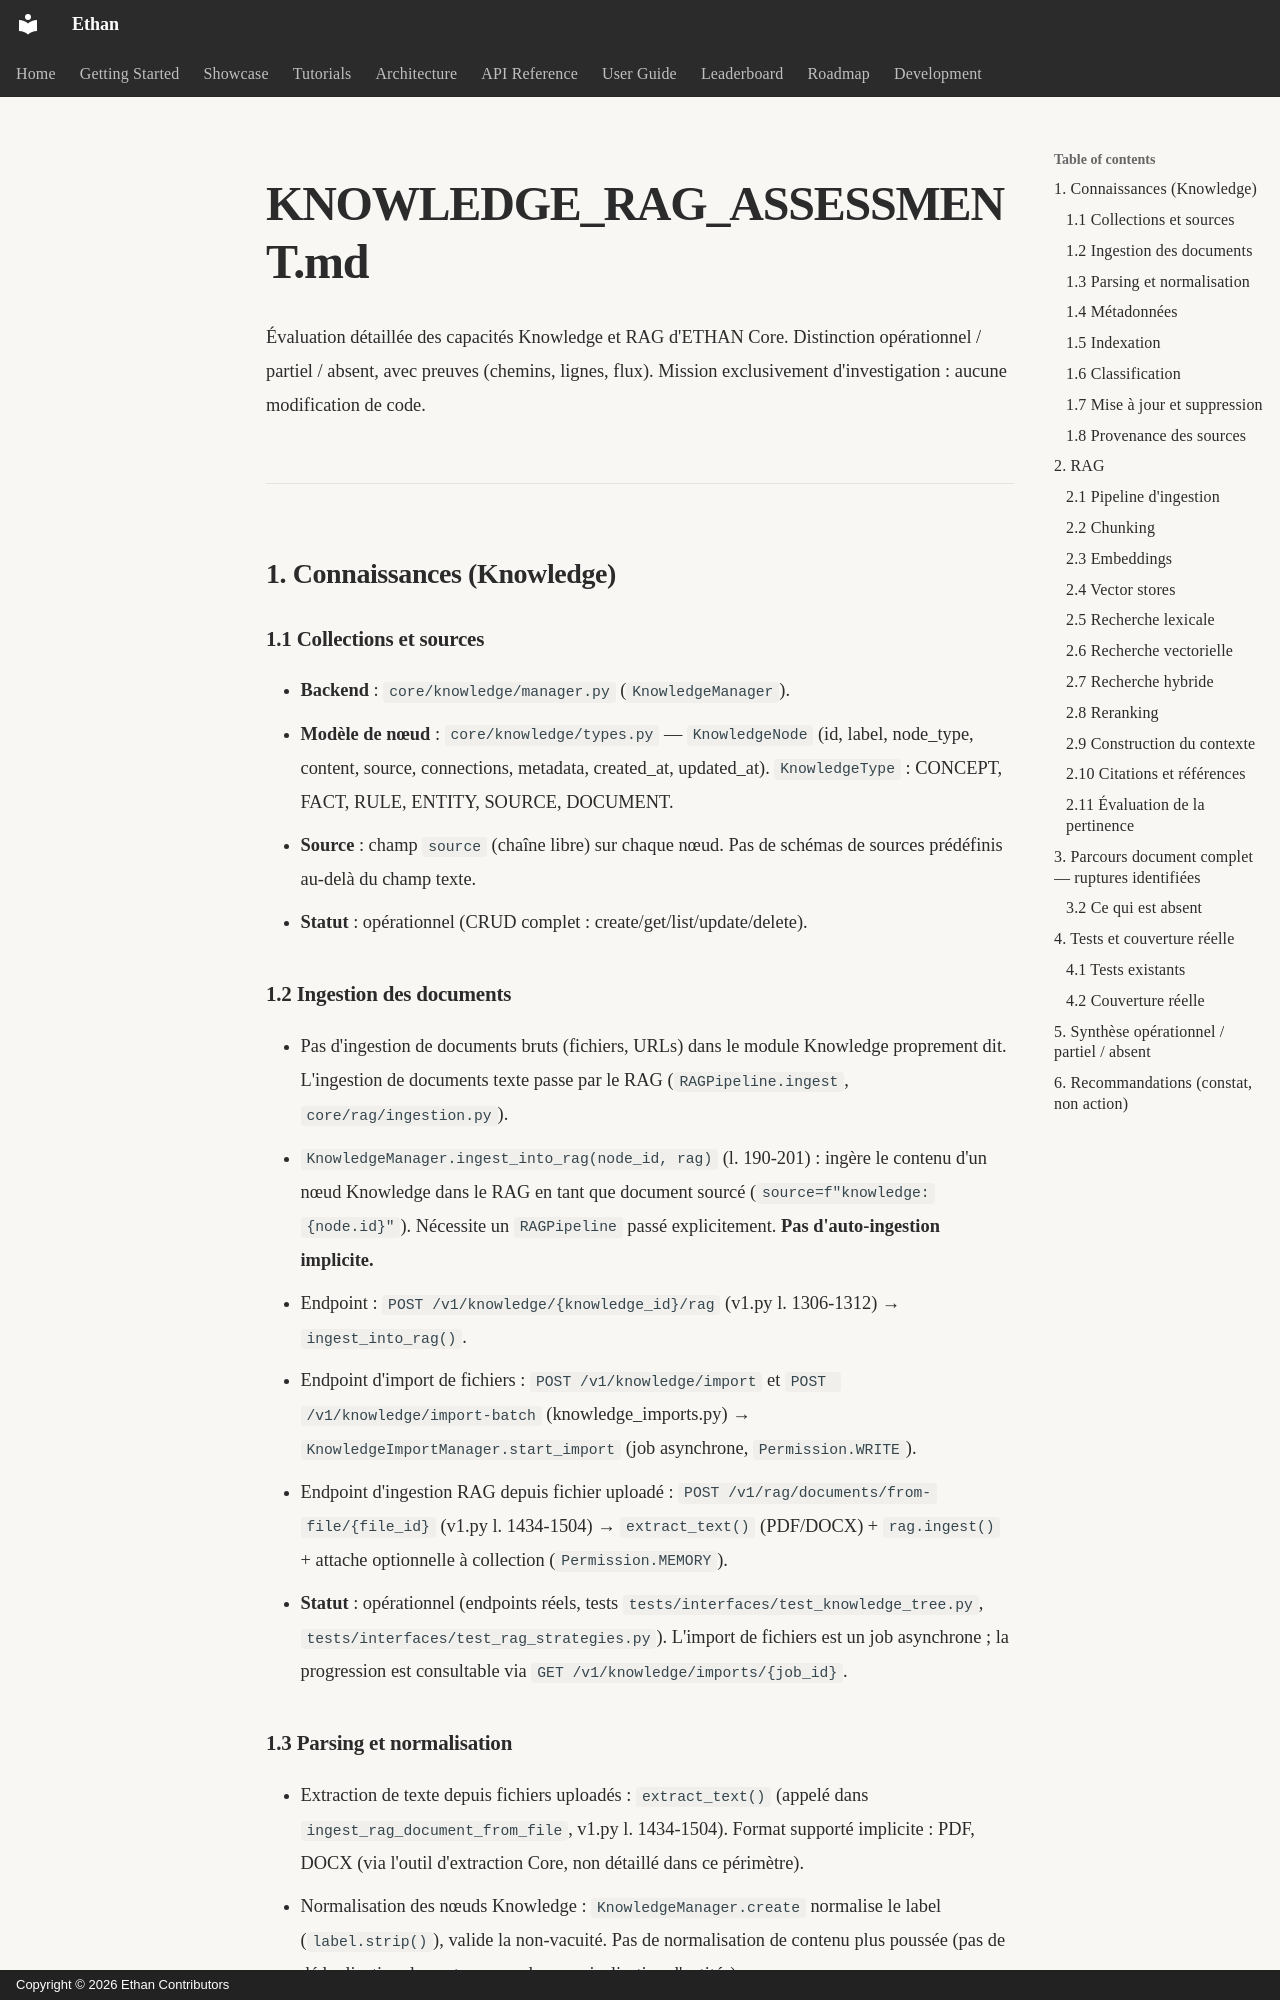

repository: seclib/Ethan · page: memory/assessments/daena-dtai/KNOWLEDGE_RAG_ASSESSMENT/index.html · generator: mkdocs · copyright: Copyright © 2026 Ethan Contributors

# KNOWLEDGE_RAG_ASSESSMENT.md

Évaluation détaillée des capacités Knowledge et RAG d'ETHAN Core. Distinction opérationnel / partiel / absent, avec preuves (chemins, lignes, flux). Mission exclusivement d'investigation : aucune modification de code.

---

## 1. Connaissances (Knowledge)

### 1.1 Collections et sources
- **Backend** : `core/knowledge/manager.py` (`KnowledgeManager`).
- **Modèle de nœud** : `core/knowledge/types.py` — `KnowledgeNode` (id, label, node_type, content, source, connections, metadata, created_at, updated_at). `KnowledgeType` : CONCEPT, FACT, RULE, ENTITY, SOURCE, DOCUMENT.
- **Source** : champ `source` (chaîne libre) sur chaque nœud. Pas de schémas de sources prédéfinis au-delà du champ texte.
- **Statut** : opérationnel (CRUD complet : create/get/list/update/delete).

### 1.2 Ingestion des documents
- Pas d'ingestion de documents bruts (fichiers, URLs) dans le module Knowledge proprement dit. L'ingestion de documents texte passe par le RAG (`RAGPipeline.ingest`, `core/rag/ingestion.py`).
- `KnowledgeManager.ingest_into_rag(node_id, rag)` (l. 190-201) : ingère le contenu d'un nœud Knowledge dans le RAG en tant que document sourcé (`source=f"knowledge:{node.id}"`). Nécessite un `RAGPipeline` passé explicitement. **Pas d'auto-ingestion implicite.**
- Endpoint : `POST /v1/knowledge/{knowledge_id}/rag` (v1.py l. 1306-1312) → `ingest_into_rag()`.
- Endpoint d'import de fichiers : `POST /v1/knowledge/import` et `POST /v1/knowledge/import-batch` (knowledge_imports.py) → `KnowledgeImportManager.start_import` (job asynchrone, `Permission.WRITE`).
- Endpoint d'ingestion RAG depuis fichier uploadé : `POST /v1/rag/documents/from-file/{file_id}` (v1.py l. 1434-1504) → `extract_text()` (PDF/DOCX) + `rag.ingest()` + attache optionnelle à collection (`Permission.MEMORY`).
- **Statut** : opérationnel (endpoints réels, tests `tests/interfaces/test_knowledge_tree.py`, `tests/interfaces/test_rag_strategies.py`). L'import de fichiers est un job asynchrone ; la progression est consultable via `GET /v1/knowledge/imports/{job_id}`.
